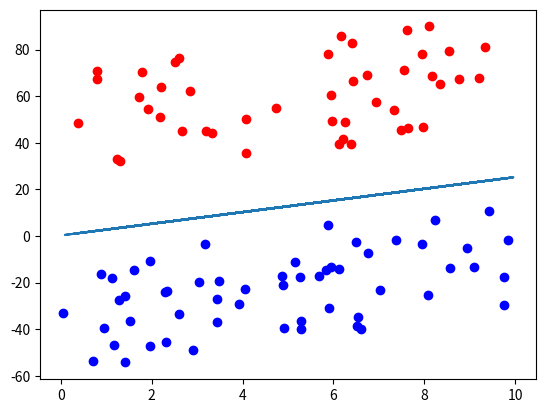

Recreate this plot in Python.
import numpy as np
import matplotlib.pyplot as plt


def plot_function(f, low=0, high=10):
    fx = np.random.uniform(low, high, 100)
    fy = list(map(f, fx))

    plt.plot(fx, fy)

class Perceptron:
    def __init__(self, dimension, initialize_weights=None, pocket=False, max_iter = 10000):
        self.weights = initialize_weights \
            if initialize_weights \
            else np.zeros(dimension + 1)
        # self.weights = []
        self.pocket = pocket
        self.best_weights = self.weights
        self.best_count = float('inf')
        self.data = []
        self.max_iter = max_iter


    def _augment(self, X):
        return np.insert(X, 0, 1)

    def _signal(self, X):
        augmented = self._augment(X)
        # print(augmented)
        # print(self.weights)
        return np.dot(self.weights, augmented)

    def plot(self):
        a = -self.weights[1] / self.weights[2]
        b = - self.weights[0] / self.weights[2]

        f = lambda x: a * x + b

        plot_function(f)

    def best_plot(self):
        a = -self.best_weights[1] / self.best_weights[2]
        b = - self.best_weights[0] / self.best_weights[2]

        f = lambda x: a * x + b

        plot_function(f)

    def _classify(self, X):

        return np.sign(self._signal(X))

    def _misclassified(self):
        for X, y in self.data:
            if not self._classify(X) == y:
                yield X, y

    def train(self, x_data, y_labels):
        """
        Update the model with new data
        :param y_labels:
        :param x_data:
        :return:
        """
        print(x_data, y_labels)
        self.data.extend(zip(x_data, y_labels))
        iter = 0
        while True:
            ex = False
            count = 0
            for X, y in self._misclassified():
                self.weights += y * self._augment(X)
                ex = True
                count += 1

                iter += 1


            if count < self.best_count:
                pocket_weights = self.weights
                self.best_count = count


            if not ex or iter > self.max_iter:
                # no misclassified points
                break



    def test(self, X, y):
        return self._classify(X), y


def signal(X, w):
    return np.dot(X, w)


def get_linearly_separable_2d(w):
    clf = lambda x: signal(x, w)



def linearly_separable_2d(f, low=0, high=10, size=100, margin=15, spread=50):
    """
    Create a 2-D linearly separable dataset around the function f
    :param f: The separating line
    :return:
    """


    x1_data = np.random.uniform(low, high, size)

    def transform(x):
        # random value on interval [-1.0, 1.0)
        r = (np.random.rand() - 0.5) * 2 * spread
        noise = np.sign(r) * margin + r

        return f(x) + noise

    x2_data = np.array(list(map(transform, x1_data)))

    def clf(x1, x2):
        return np.sign(x2 - f(x1))

    clf_data = [clf(x1, x2) for x1, x2 in zip(x1_data, x2_data)]


    data = list(zip(x1_data, x2_data, clf_data))
    positive = list(filter(lambda x: x[2] >= 0, data))
    negative = list(filter(lambda x: x[2] < 0, data))

    positive_x1 = [x1 for x1, x2, clf in positive]
    positive_x2 = [x2 for x1, x2, clf in positive]
    plt.plot(positive_x1, positive_x2, "ro")


    negative_x1 = [x1 for x1, x2, clf in negative]
    negative_x2 = [x2 for x1, x2, clf in negative]
    plt.plot(negative_x1, negative_x2, "bo")

    # plot_function(f)

    # fx = np.random.uniform(low, high, size)
    # fy = list(map(f, fx))
    #
    # plt.plot(fx, fy)


    return x1_data, x2_data, clf_data


def linear_with_overlap(f, low=0, high=10, size=100, margin=0.3, spread=5):
    """
    Create a 2-D linearly separable dataset around the function f
    :param f: The separating line
    :return:
    """


    x1_data = np.random.uniform(low, high, size)

    def transform(x):
        # random value on interval [-1.0, 1.0)
        r = (np.random.rand() - 0.5) * 2 * spread
        noise = np.sign(r) * margin + r

        return f(x) + r

    x2_data = np.array(list(map(transform, x1_data)))

    def clf(x1, x2):
        return np.sign(x2 - f(x1))

    clf_data = [clf(x1, x2) for x1, x2 in zip(x1_data, x2_data)]


    data = list(zip(x1_data, x2_data, clf_data))
    positive = list(filter(lambda x: x[2] >= 0, data))
    negative = list(filter(lambda x: x[2] < 0, data))

    positive_x1 = [x1 for x1, x2, clf in positive]
    positive_x2 = [x2 for x1, x2, clf in positive]
    plt.plot(positive_x1, positive_x2, "ro")


    negative_x1 = [x1 for x1, x2, clf in negative]
    negative_x2 = [x2 for x1, x2, clf in negative]
    plt.plot(negative_x1, negative_x2, "bo")

    plot_function(f, low, high)

    # fx = np.random.uniform(low, high, size)
    # fy = list(map(f, fx))
    #
    # plt.plot(fx, fy)


    return x1_data, x2_data, clf_data

# w0 * 1 + w1 * x1 + w2 * x2 = 0
# x2 = -w1 * x1 / w2 - w0 / w2


if __name__ == "__main__":
    target = lambda x:  -10 * x ** -5
    x1, x2, clf = linearly_separable_2d(lambda x:  3 * x  + 4)
    p = Perceptron(2)
    p.train(np.array(list(zip(x1, x2))), clf)
    # plot_function(target)
    p.plot()




    # plot_function(f)
    # p.plot()
    # a = -p.best_weights[1] / p.best_weights[2]
    # b = - p.best_weights[0] / p.best_weights[2]
    #
    # g = lambda x: a * x + b
    # plot_function(g)

    # print(p.weights)
    plt.show()
